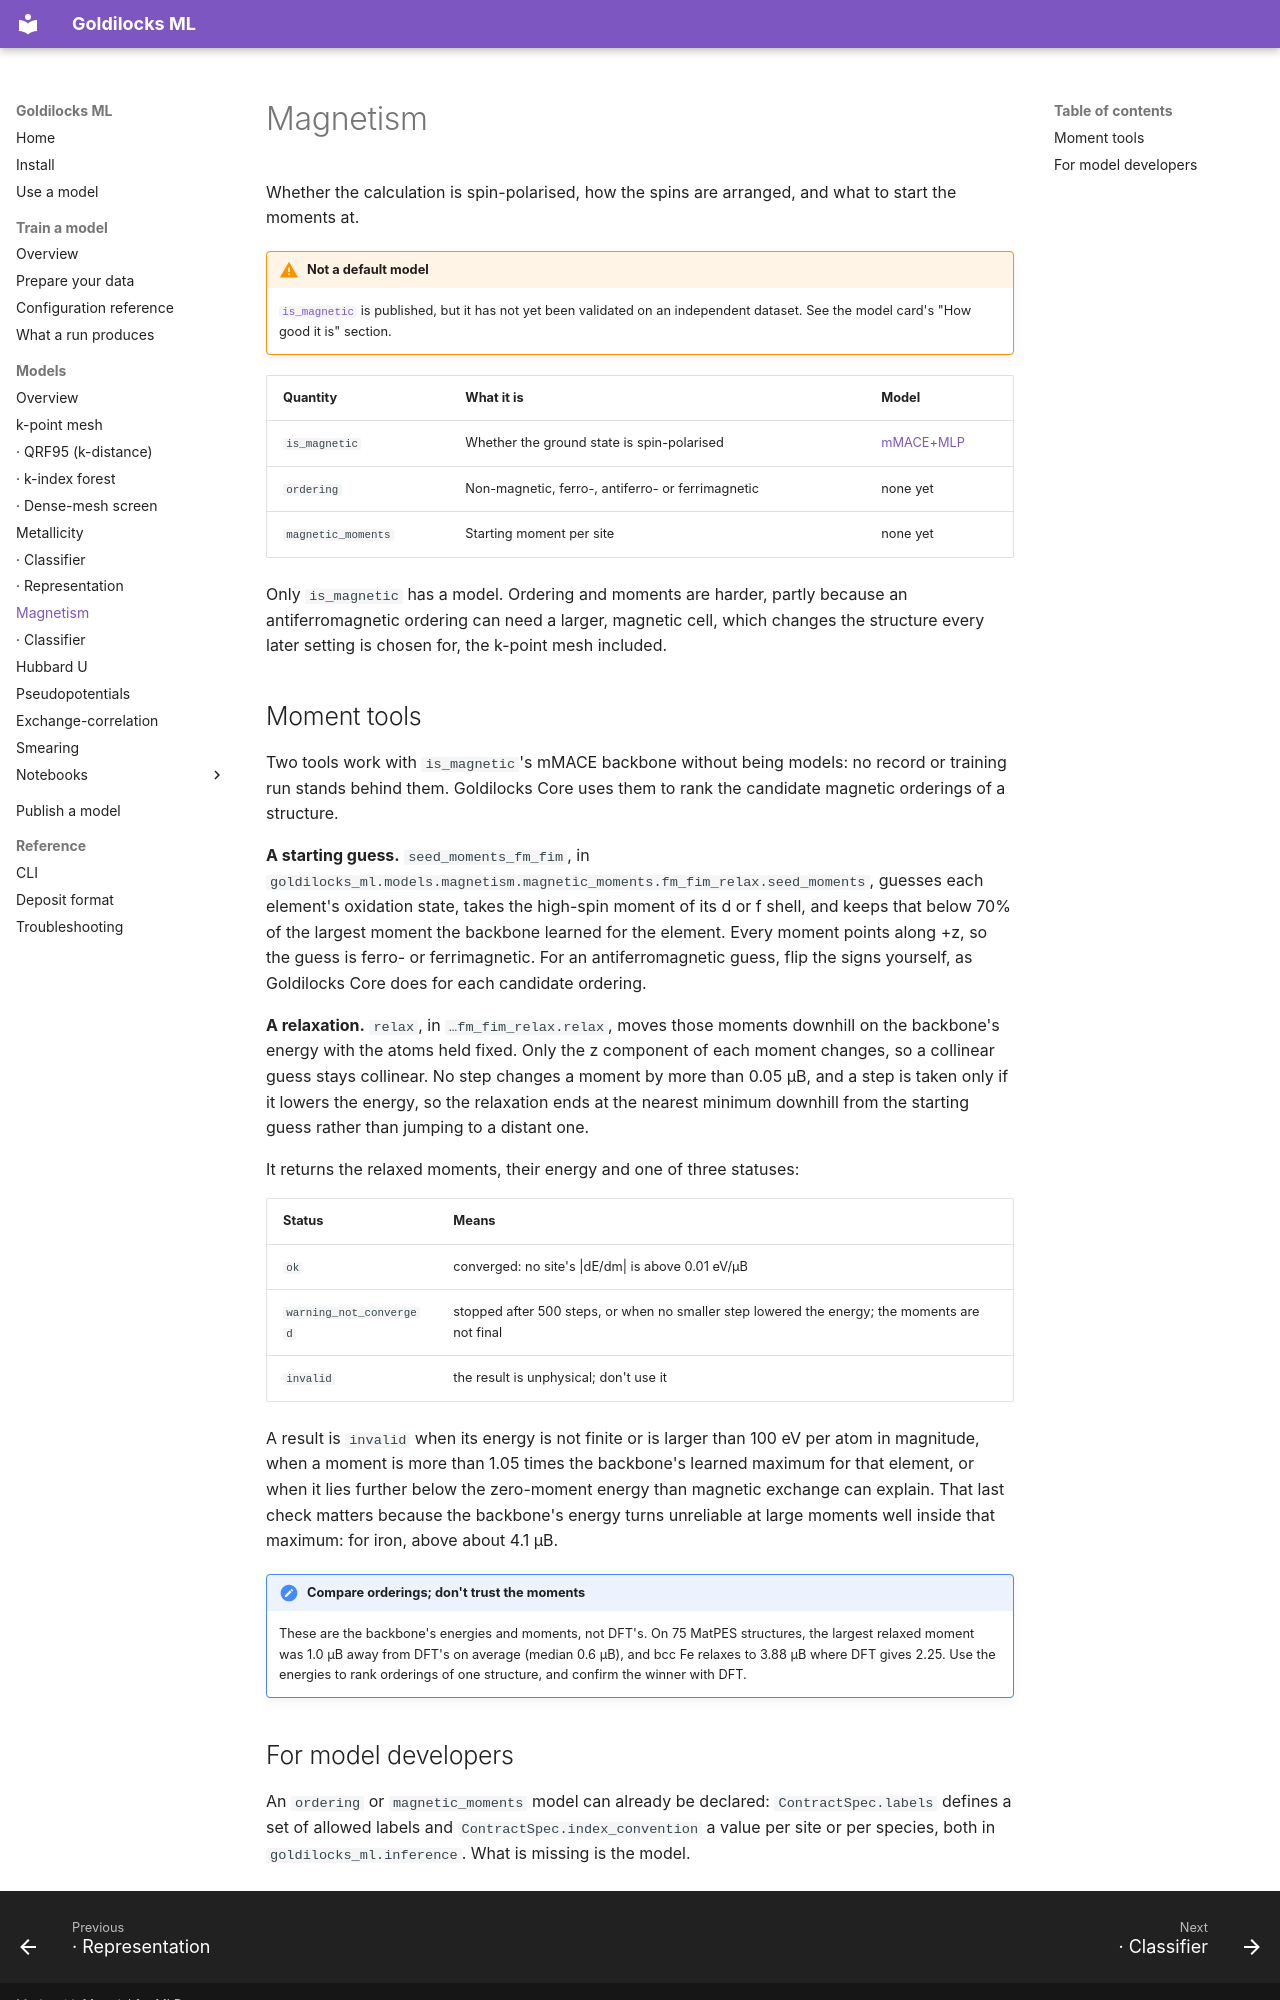

repository: stfc/goldilocks-ml · page: training/models/magnetism/index.html · generator: mkdocs

# Magnetism

Whether the calculation is spin-polarised, how the spins are arranged, and what
to start the moments at.

!!! warning "Not a default model"
    [`is_magnetic`](is_magnetic-mace_mlp.md) is published, but it has not yet
    been validated on an independent dataset. See the model card's "How good
    it is" section.

| Quantity | What it is | Model |
| --- | --- | --- |
| `is_magnetic` | Whether the ground state is spin-polarised | [mMACE+MLP](is_magnetic-mace_mlp.md) |
| `ordering` | Non-magnetic, ferro-, antiferro- or ferrimagnetic | none yet |
| `magnetic_moments` | Starting moment per site | none yet |

Only `is_magnetic` has a model. Ordering and moments are harder, partly because
an antiferromagnetic ordering can need a larger, magnetic cell, which changes
the structure every later setting is chosen for, the k-point mesh included.

## Moment tools

Two tools work with `is_magnetic`'s mMACE backbone without being models: no
record or training run stands behind them. Goldilocks Core uses them to rank
the candidate magnetic orderings of a structure.

**A starting guess.** `seed_moments_fm_fim`, in
`goldilocks_ml.models.magnetism.magnetic_moments.fm_fim_relax.seed_moments`,
guesses each element's oxidation state, takes the high-spin moment of its d or
f shell, and keeps that below 70% of the largest moment the backbone learned
for the element. Every moment points along +z, so the guess is ferro- or
ferrimagnetic. For an antiferromagnetic guess, flip the signs yourself, as
Goldilocks Core does for each candidate ordering.

**A relaxation.** `relax`, in `…fm_fim_relax.relax`, moves those moments
downhill on the backbone's energy with the atoms held fixed. Only the z
component of each moment changes, so a collinear guess stays collinear. No step
changes a moment by more than 0.05 μB, and a step is taken only if it lowers
the energy, so the relaxation ends at the nearest minimum downhill from the
starting guess rather than jumping to a distant one.

It returns the relaxed moments, their energy and one of three statuses:

| Status | Means |
| --- | --- |
| `ok` | converged: no site's \|dE/dm\| is above 0.01 eV/μB |
| `warning_not_converged` | stopped after 500 steps, or when no smaller step lowered the energy; the moments are not final |
| `invalid` | the result is unphysical; don't use it |

A result is `invalid` when its energy is not finite or is larger than 100 eV
per atom in magnitude, when a moment is more than 1.05 times the backbone's
learned maximum for that element, or when it lies further below the
zero-moment energy than magnetic exchange can explain. That last check matters
because the backbone's energy turns unreliable at large moments well inside
that maximum: for iron, above about 4.1 μB.

!!! note "Compare orderings; don't trust the moments"
    These are the backbone's energies and moments, not DFT's. On 75 MatPES
    structures, the largest relaxed moment was 1.0 μB away from DFT's on
    average (median 0.6 μB), and bcc Fe relaxes to 3.88 μB where DFT gives
    2.25. Use the energies to rank orderings of one structure, and confirm
    the winner with DFT.
